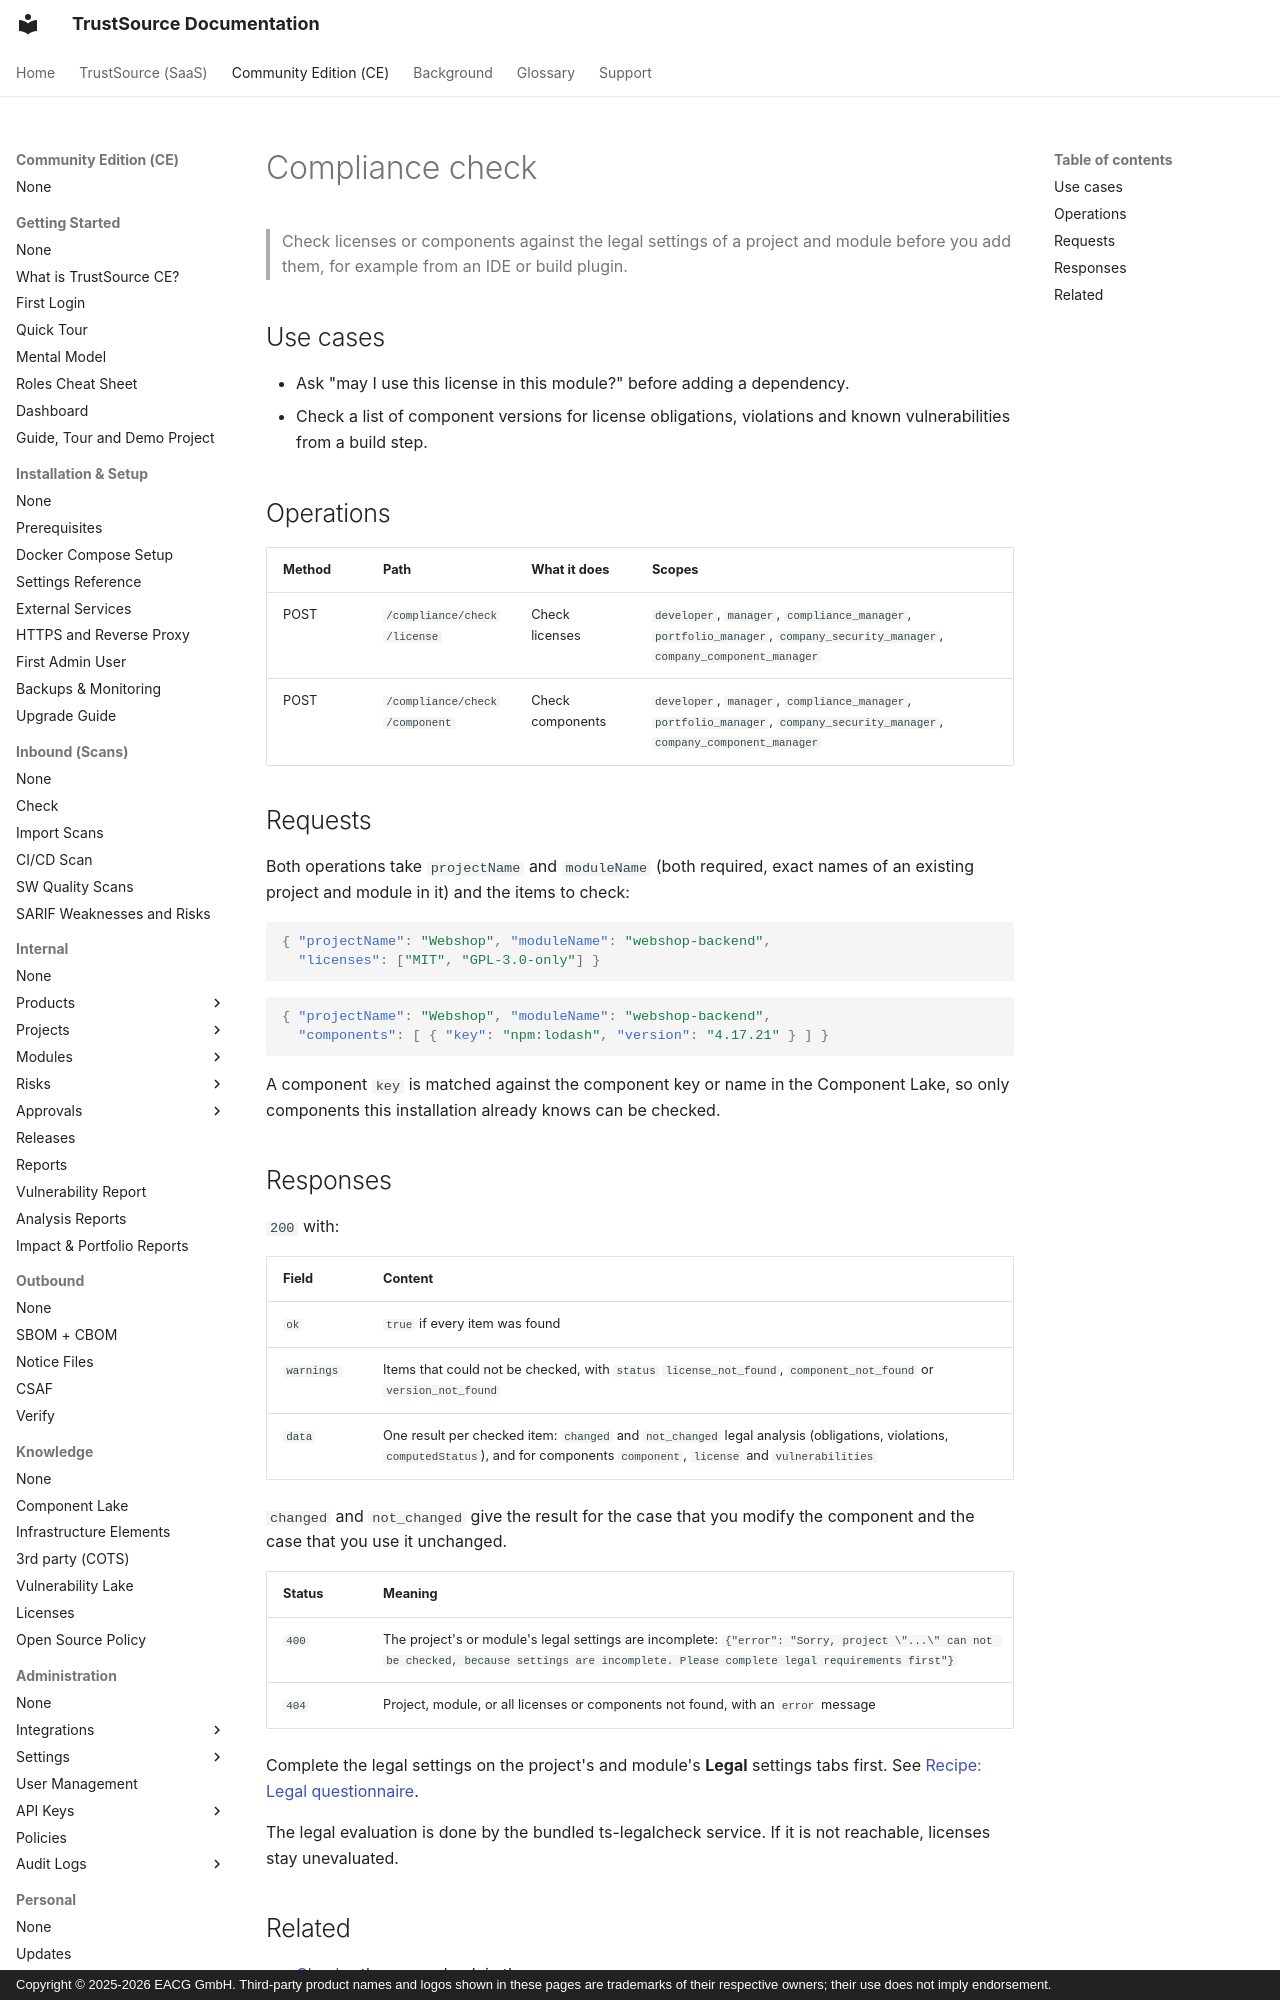

repository: TrustSource/ts-docs · page: ce/09-rest-api/endpoints/compliance-check/index.html · generator: mkdocs · copyright: Copyright © 2025-2026 EACG GmbH. Third-party product names and logos shown in these pages are trademarks of their respective owners; their use does not imply endorsement.

# Compliance check

> Check licenses or components against the legal settings of a project and module before you add them, for example from an IDE or build plugin.

## Use cases

- Ask "may I use this license in this module?" before adding a dependency.
- Check a list of component versions for license obligations, violations and known vulnerabilities from a build step.

## Operations

| Method | Path | What it does | Scopes |
|---|---|---|---|
| POST | `/compliance/check/license` | Check licenses | `developer`, `manager`, `compliance_manager`, `portfolio_manager`, `company_security_manager`, `company_component_manager` |
| POST | `/compliance/check/component` | Check components | `developer`, `manager`, `compliance_manager`, `portfolio_manager`, `company_security_manager`, `company_component_manager` |

## Requests

Both operations take `projectName` and `moduleName` (both required, exact names of an existing project and module in it) and the items to check:

```json
{ "projectName": "Webshop", "moduleName": "webshop-backend",
  "licenses": ["MIT", "GPL-3.0-only"] }
```

```json
{ "projectName": "Webshop", "moduleName": "webshop-backend",
  "components": [ { "key": "npm:lodash", "version": "4.17.21" } ] }
```

A component `key` is matched against the component key or name in the Component Lake, so only components this installation already knows can be checked.
